Dataset: tomato__leaf (GitHub, EfeErim/bitirmeprojesi). Classes: domates bacterial spot and speck yaprak, tomato early blight leaf, tomato late blight leaf, tomato leaf mold leaf, domates mosaic virus yaprak, tomato powdery mildew leaf, domates saglıklı yaprak, domates sağlıklı yaprak, tomato septoria leaf spot leaf, tomato spotted wilt leaf, tomato yellow leaf curl leaf, healthy, tomato bacterial spot and speck leaf, tomato gray mold leaf, tomato mosaic virus leaf, tomato spotted wilt virus.

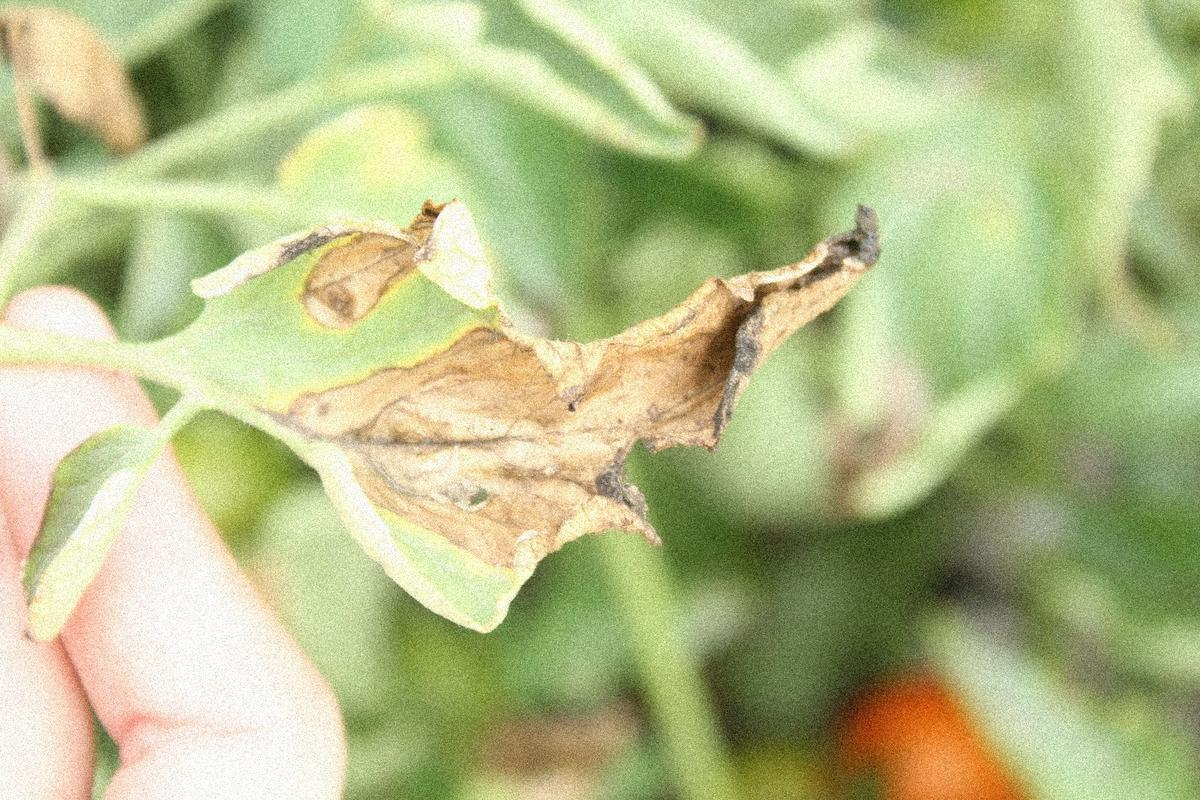
Label: tomato late blight leaf

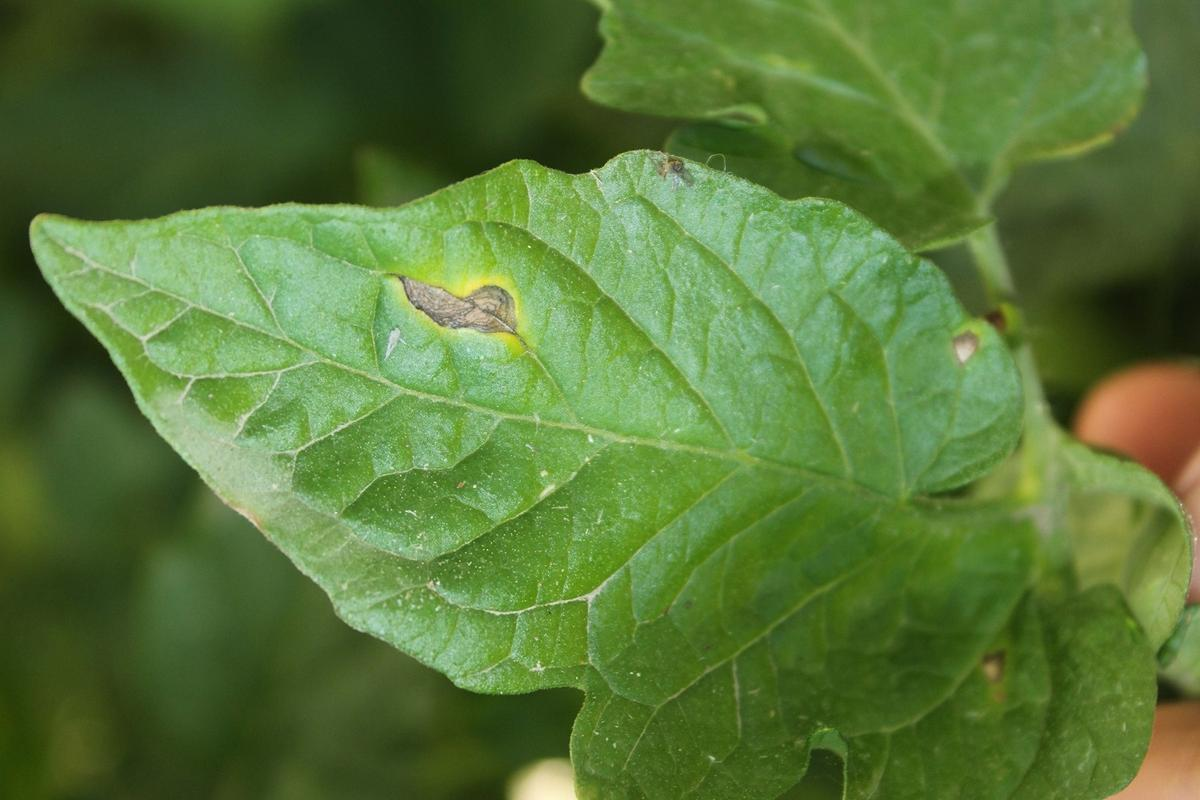
Label: tomato early blight leaf

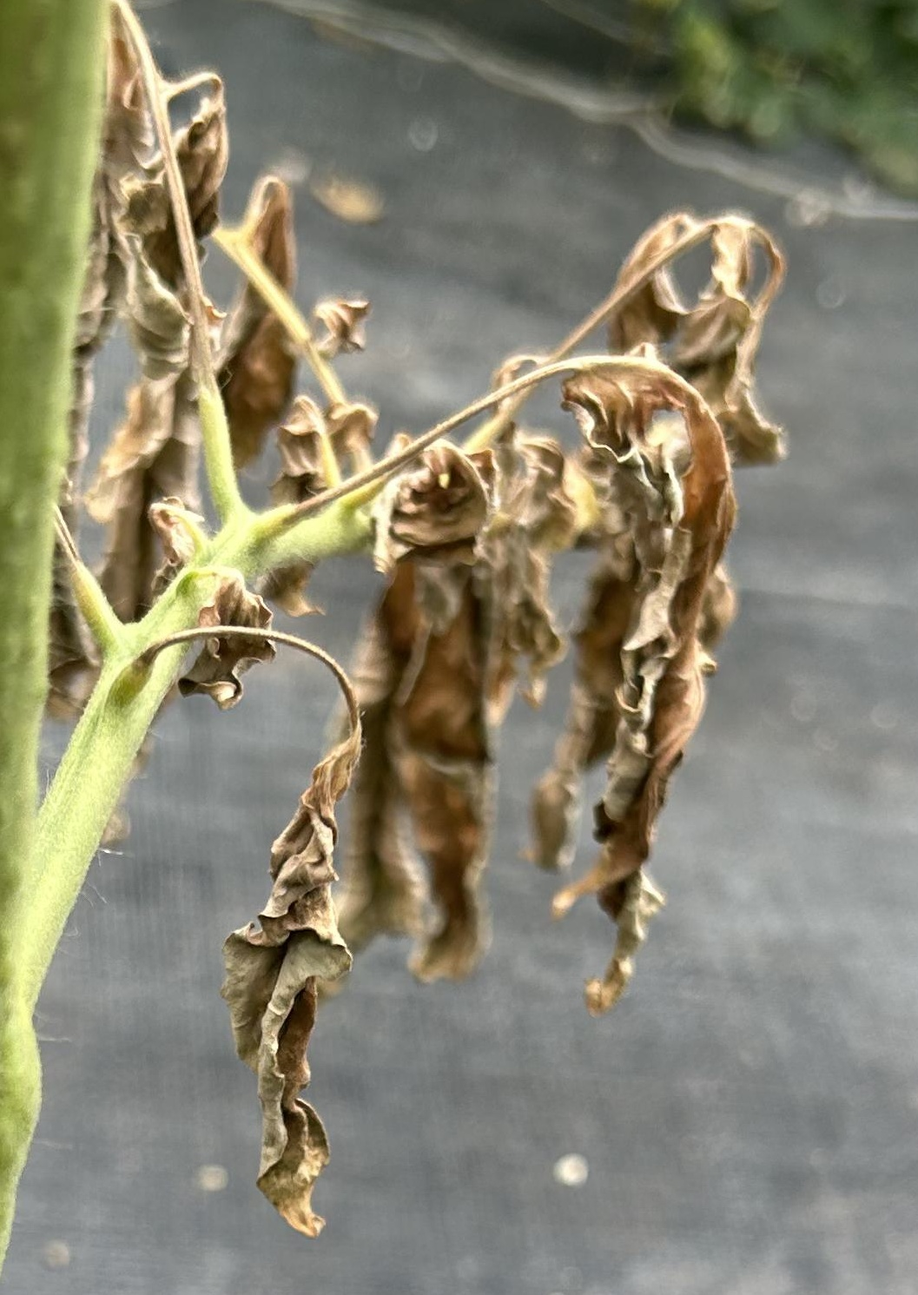
Label: tomato spotted wilt leaf

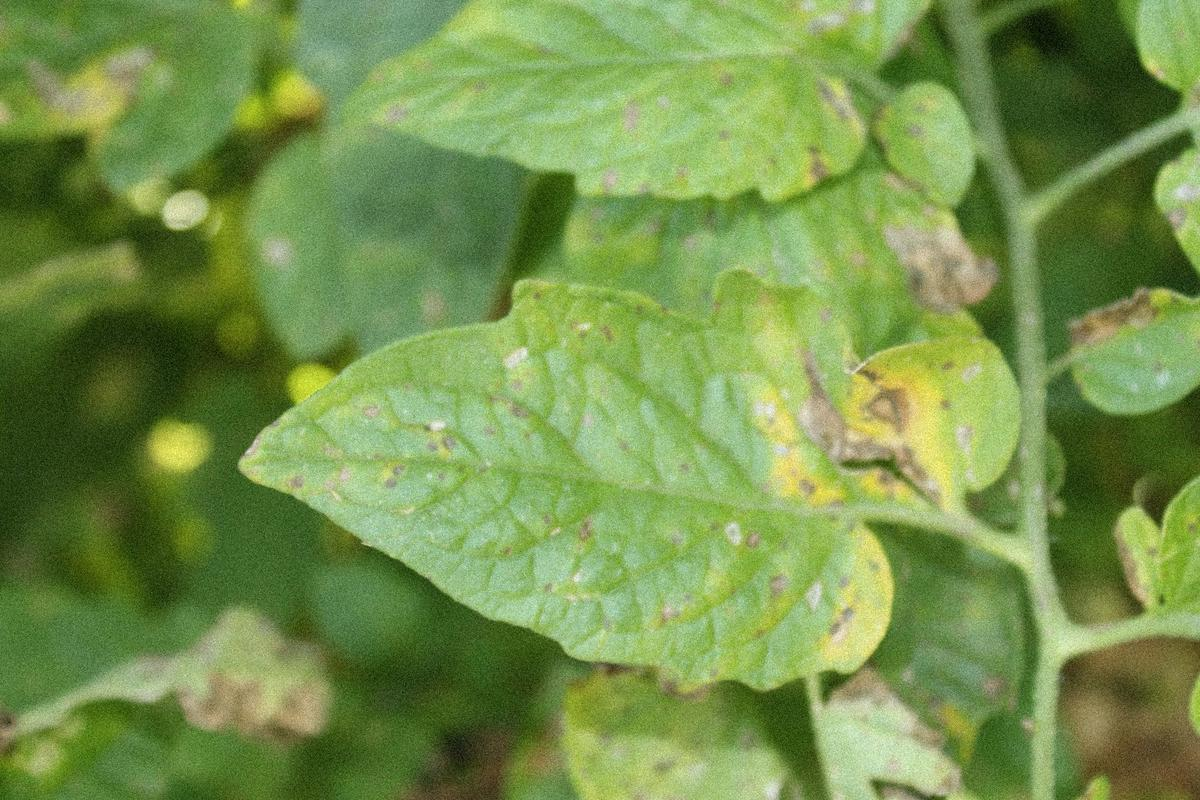
Label: domates bacterial spot and speck yaprak

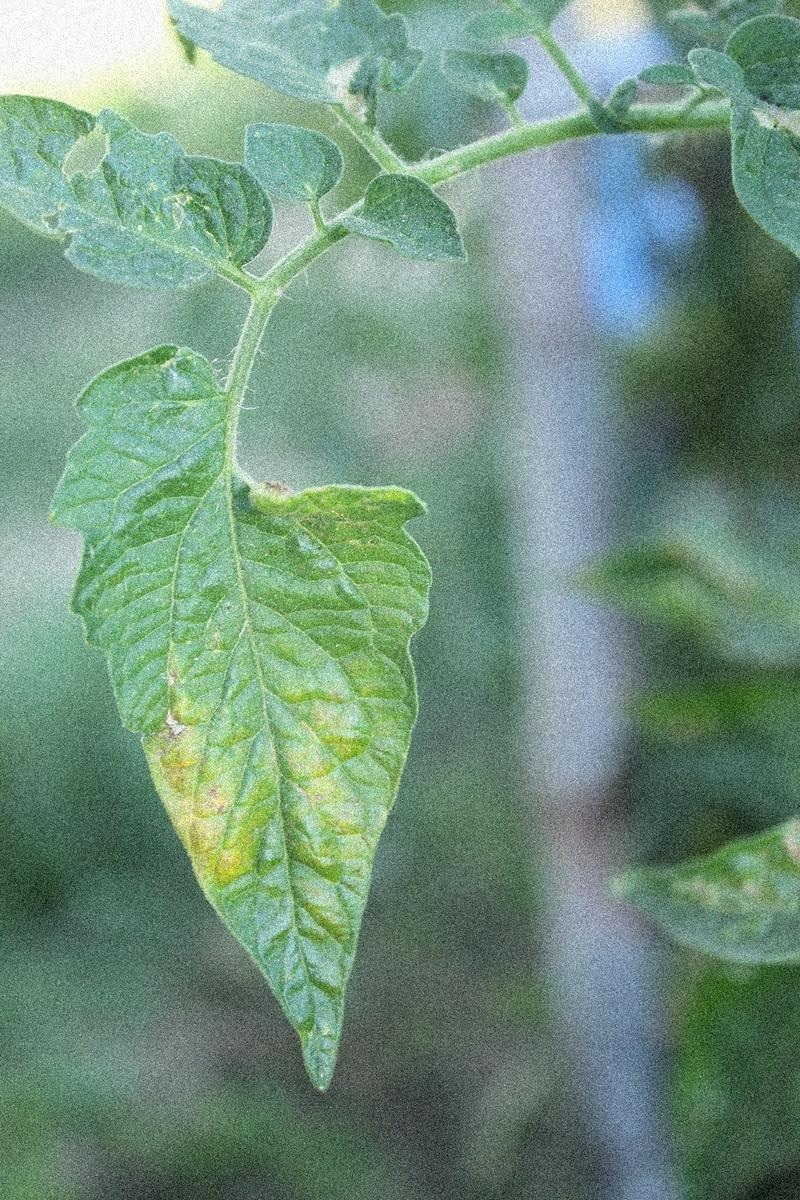
Label: tomato leaf mold leaf

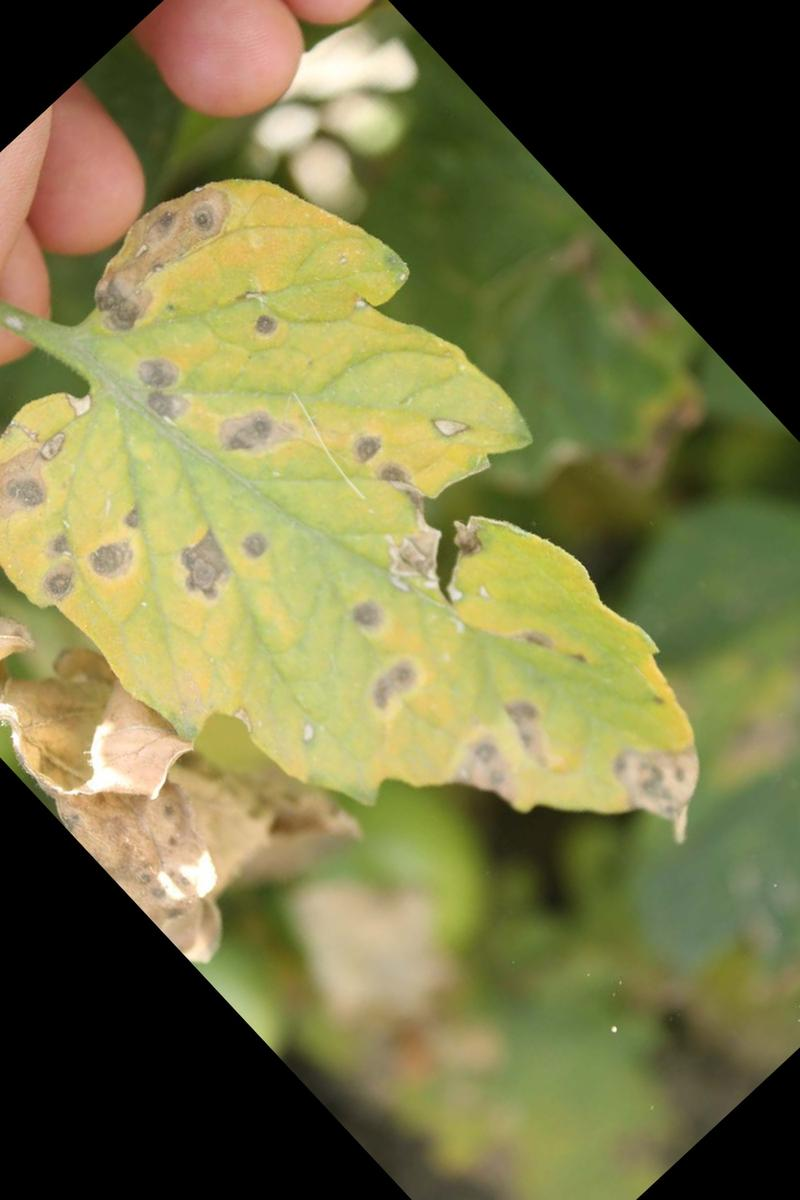
Label: tomato septoria leaf spot leaf
